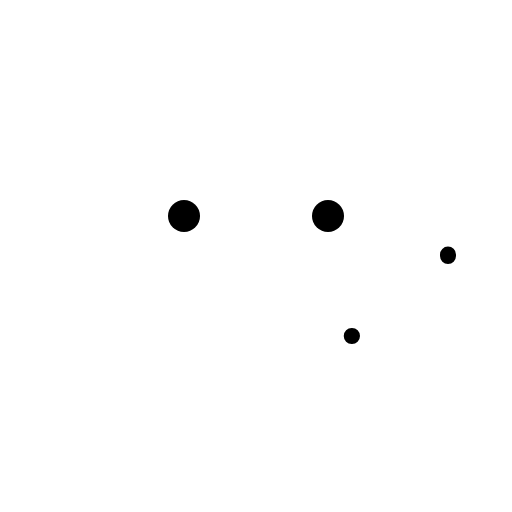
t = 0.00 s
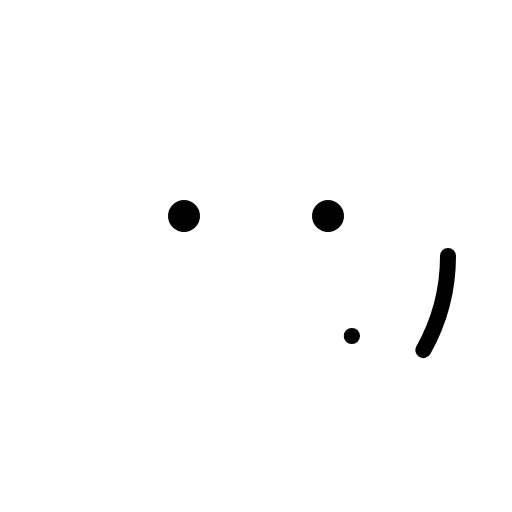
t = 0.30 s
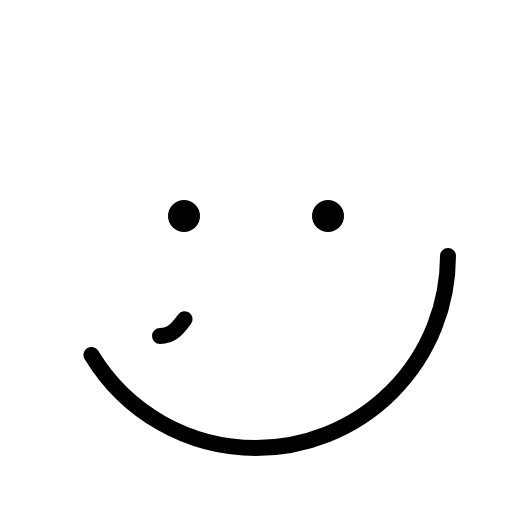
t = 0.68 s
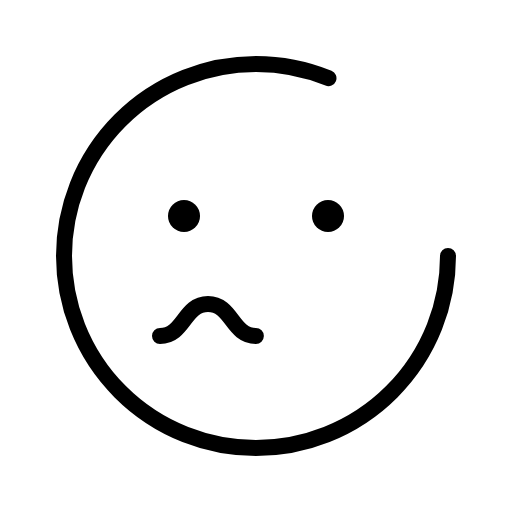
t = 1.05 s
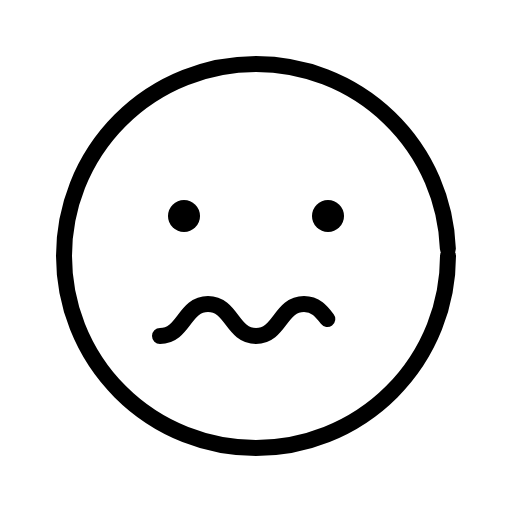
t = 1.43 s
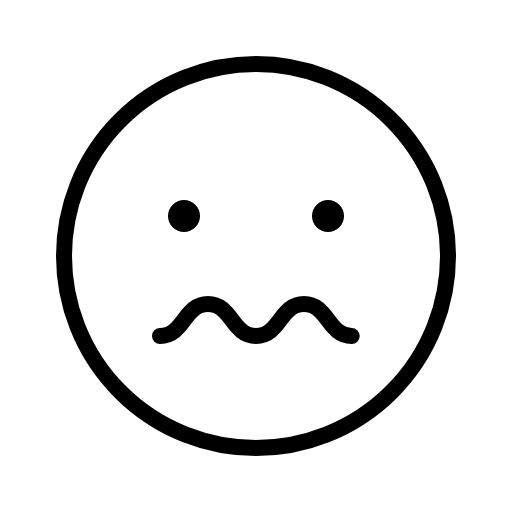
t = 1.80 s

The animated SVG that drew these frames (rendered in a browser with its animation timeline set to each time). Animation: 1 CSS @keyframes rule; one cycle of 1.80 s.

<svg xmlns="http://www.w3.org/2000/svg" viewBox="0 0 256 256">
  <style>
    .draw-line {
      stroke-dasharray: 1;
      stroke-dashoffset: 1;
      animation: phosphor-draw-in 1.5s ease-in-out forwards;
    }
    @keyframes phosphor-draw-in {
      to { stroke-dashoffset: 0; }
    }
  </style><rect width="256" height="256" fill="none"/><circle cx="128" cy="128" r="96" fill="none" stroke="currentColor" stroke-linecap="round" stroke-linejoin="round" stroke-width="8" class="draw-line" pathLength="1" style="animation-delay: 0s"/><circle cx="92" cy="108" r="8"/><circle cx="164" cy="108" r="8"/><path d="M80,168c12,0,12-16,24-16s12,16,24,16,12-16,24-16,12,16,24,16" fill="none" stroke="currentColor" stroke-linecap="round" stroke-linejoin="round" stroke-width="8" class="draw-line" pathLength="1" style="animation-delay: 0.3s"/></svg>
